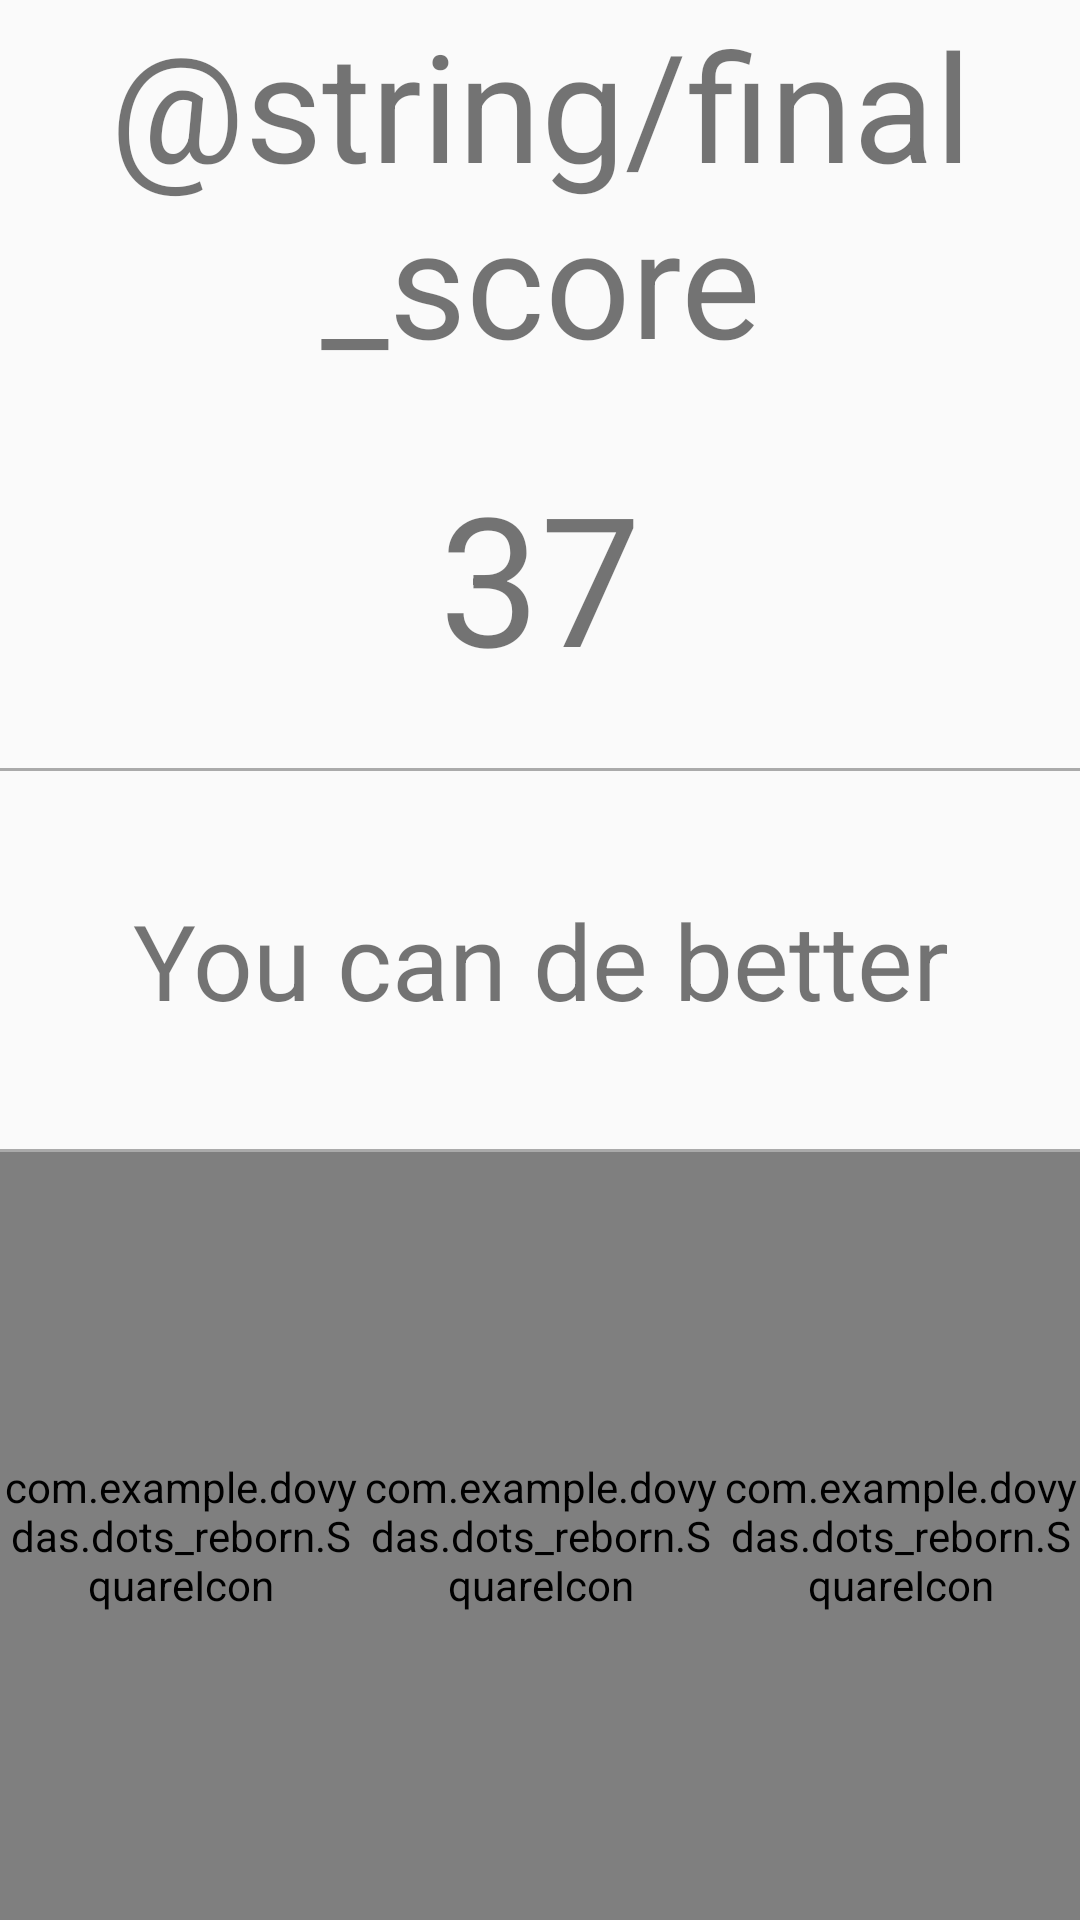

Layout XML and referenced resources for this Android screen:
<!-- AndroidManifest.xml: application theme AppTheme -->
<!-- res/layout/activity_end_game.xml -->
<LinearLayout xmlns:android="http://schemas.android.com/apk/res/android"
    xmlns:tools="http://schemas.android.com/tools" android:layout_width="match_parent"
    android:layout_height="match_parent"
    android:orientation="vertical"
    tools:context="com.example.dovydas.dots_reborn.EndGameActivity">

    <LinearLayout
        android:layout_width="match_parent"
        android:layout_height="0dp"
        android:orientation="vertical"
        android:layout_weight="1">
        <TextView
            android:layout_width="match_parent"
            android:layout_height="0dp"
            android:layout_weight="1"
            android:gravity="center"
            android:text="@string/final_score"
            android:textSize="50sp"/>
        <TextView
            android:layout_width="match_parent"
            android:layout_height="0dp"
            android:id="@+id/final_game_score"
            android:layout_weight="1"
            android:gravity="center"
            android:text="37"
            android:textSize="60sp"/>
    </LinearLayout>

    <LinearLayout
        android:layout_width="match_parent"
        android:layout_height="0dp"
        android:orientation="vertical"
        android:layout_weight="0.5">
        <View
            android:layout_width="match_parent"
            android:layout_height="1dp"
            android:background="@android:color/darker_gray"/>
        <TextView
            android:layout_width="match_parent"
            android:layout_height="0dp"
            android:layout_weight="1"
            android:gravity="center"
            android:text="You can de better"
            android:textSize="35sp"/>
        <View
            android:layout_width="match_parent"
            android:layout_height="1dp"
            android:background="@android:color/darker_gray"/>
    </LinearLayout>

    <LinearLayout
        android:layout_width="match_parent"
        android:layout_height="0dp"
        android:orientation="horizontal"
        android:gravity="center"
        android:layout_weight="1">
        <com.example.dovydas.dots_reborn.SquareIcon
            android:layout_width="0dp"
            android:layout_height="fill_parent"
            android:layout_weight="1"
            android:onClick="goHome"
            android:src="@mipmap/ic_launcher"/>
        <com.example.dovydas.dots_reborn.SquareIcon
            android:layout_width="0dp"
            android:layout_height="fill_parent"
            android:layout_weight="1"
            android:onClick="playMoves"
            android:src="@drawable/ic_moves"/>
        <com.example.dovydas.dots_reborn.SquareIcon
            android:layout_width="0dp"
            android:layout_height="fill_parent"
            android:layout_weight="1"
            android:onClick="playTime"
            android:src="@drawable/ic_timed"/>
    </LinearLayout>




</LinearLayout>
<!-- resources referenced by this layout -->
<resources>
  <!-- drawable ic_moves: png bitmap (drawable-hdpi, 925 bytes) -->
  <!-- drawable ic_timed: png bitmap (drawable-hdpi, 983 bytes) -->
  <!-- mipmap ic_launcher: png bitmap (mipmap-hdpi, 2109 bytes) -->
  <style name="AppTheme" parent="Theme.AppCompat.Light.DarkActionBar">
          
      </style>
</resources>
